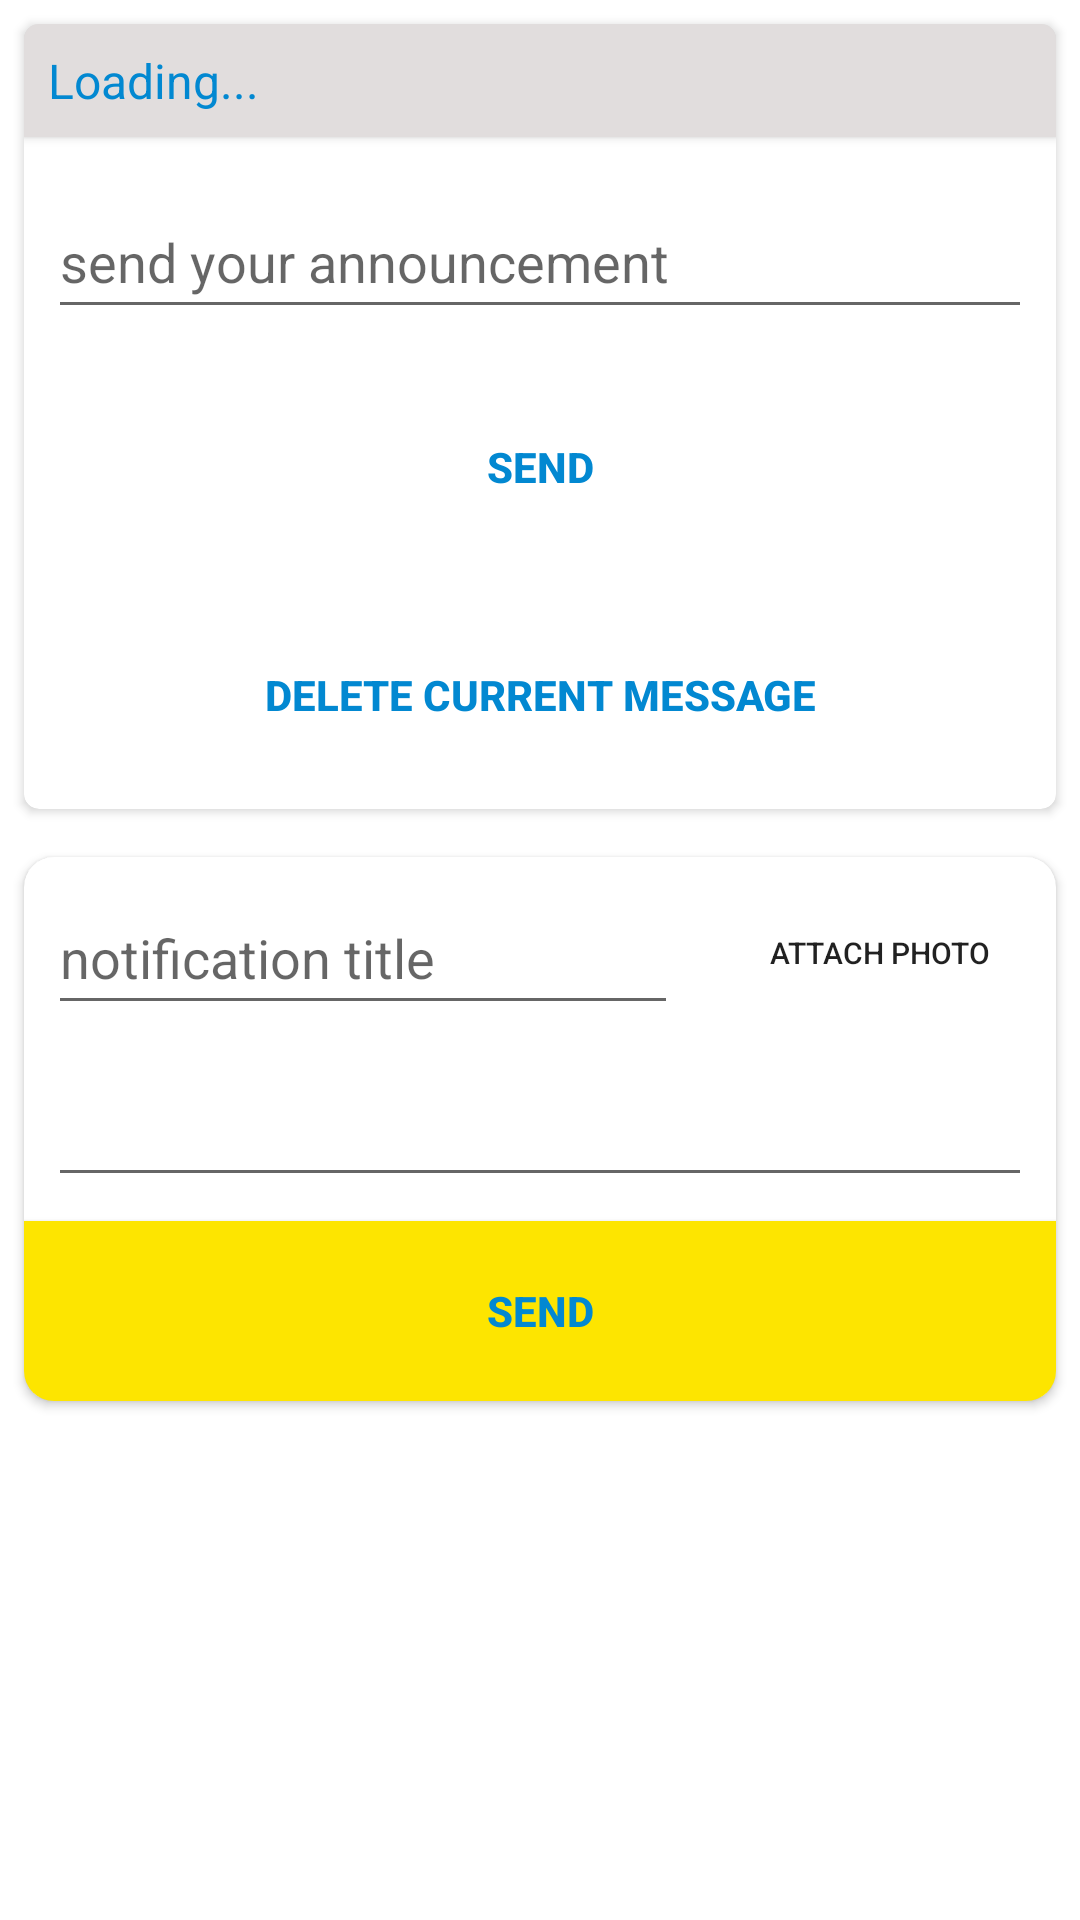

This screen was rendered from an Android layout file. Write that file and the resources it references.
<!-- AndroidManifest.xml: application theme Theme.Gym_scanner -->
<!-- res/layout/activity_notification_panel.xml -->
<?xml version="1.0" encoding="utf-8"?>
<LinearLayout xmlns:android="http://schemas.android.com/apk/res/android"
    xmlns:app="http://schemas.android.com/apk/res-auto"
    xmlns:tools="http://schemas.android.com/tools"
    android:layout_width="match_parent"
    android:layout_height="match_parent"
    android:orientation="vertical"
    tools:context=".Notification_panel">

    <androidx.cardview.widget.CardView
        android:layout_width="match_parent"
        android:layout_height="wrap_content"
        android:layout_margin="8dp"
        app:cardCornerRadius="5dp">

        <LinearLayout
            android:layout_width="match_parent"
            android:layout_height="match_parent"
            android:orientation="vertical">

            <androidx.cardview.widget.CardView
                android:layout_width="match_parent"
                android:layout_height="match_parent"
                android:layout_marginBottom="8dp"
                app:cardBackgroundColor="#E1DDDD"
                app:cardCornerRadius="0dp">

                <TextView
                    android:id="@+id/current_message"
                    android:layout_width="match_parent"
                    android:layout_height="wrap_content"
                    android:layout_margin="8dp"
                    android:text="Loading..."
                    android:textColor="@color/blue"
                    android:textSize="16sp" />
            </androidx.cardview.widget.CardView>

            <EditText
                android:id="@+id/announcemt"
                android:layout_width="match_parent"
                android:layout_height="wrap_content"
                android:layout_margin="8dp"
                android:ems="10"
                android:hint="send your announcement"
                android:minHeight="48dp" />

            <Button
                android:id="@+id/Send"
                android:layout_width="match_parent"
                android:layout_height="60dp"
                android:layout_gravity="center"
                android:layout_margin="8dp"
                android:background="@drawable/button_background"
                android:gravity="center"
                android:onClick="send"
                android:text="Send"
                android:textColor="@color/blue"
                android:textStyle="bold" />

            <Button
                android:id="@+id/send"
                android:layout_width="match_parent"
                android:layout_height="60dp"
                android:layout_gravity="center"
                android:layout_margin="8dp"
                android:background="@drawable/button_background"
                android:gravity="center"
                android:onClick="Delete"
                android:text="Delete Current Message"
                android:textColor="@color/blue"
                android:textStyle="bold" />

        </LinearLayout>

    </androidx.cardview.widget.CardView>

    <androidx.cardview.widget.CardView
        android:layout_width="match_parent"
        android:layout_height="wrap_content"
        android:layout_margin="8dp"
        app:cardCornerRadius="10dp">

        <LinearLayout
            android:layout_width="match_parent"
            android:layout_height="match_parent"
            android:orientation="vertical">

            <LinearLayout
                android:id="@+id/custom_layout"
                android:layout_width="match_parent"
                android:layout_height="match_parent"
                android:orientation="horizontal"
                android:visibility="gone">

                <TextView
                    android:id="@+id/texww"
                    android:layout_width="wrap_content"
                    android:layout_height="wrap_content"
                    android:layout_margin="4dp"
                    android:text="Direct notification to"
                    android:textColor="@color/black"
                    android:textSize="14sp"
                    android:visibility="visible" />

                <TextView
                    android:id="@+id/customNoti"
                    android:layout_width="wrap_content"
                    android:layout_height="wrap_content"
                    android:layout_margin="4dp"
                    android:layout_weight="1"
                    android:text="TextView"
                    android:textColor="@color/blue"
                    android:textStyle="bold" />
            </LinearLayout>

            <LinearLayout
                android:layout_width="match_parent"
                android:layout_height="wrap_content"
                android:orientation="horizontal">

                <EditText
                    android:id="@+id/title_noti"
                    android:layout_width="wrap_content"
                    android:layout_height="wrap_content"
                    android:layout_gravity="center"
                    android:layout_margin="8dp"
                    android:ems="10"
                    android:hint="notification title"
                    android:inputType="textPersonName"
                    android:minHeight="48dp" />

                <FrameLayout
                    android:layout_width="match_parent"
                    android:layout_height="match_parent">

                    <Button
                        android:id="@+id/add_photo"
                        android:layout_width="wrap_content"
                        android:layout_height="wrap_content"
                        android:layout_gravity="center"
                        android:layout_margin="8dp"
                        android:background="@drawable/button_background"
                        android:onClick="add_photo"
                        android:text="Attach photo"
                        android:textSize="10sp" />

                    <ImageView
                        android:id="@+id/photo"
                        android:layout_width="130dp"
                        android:layout_height="100dp"
                        android:visibility="gone" />
                </FrameLayout>
            </LinearLayout>

            <EditText
                android:id="@+id/body_noti"
                android:layout_width="match_parent"
                android:layout_height="wrap_content"
                android:layout_margin="8dp"
                android:ems="10"
                android:gravity="start|top"
                android:inputType="textMultiLine" />

            <Button
                android:id="@+id/button4"

                android:layout_width="match_parent"
                android:layout_height="60dp"
                android:background="@color/yellow"
                android:insetBottom="0dp"
                android:onClick="send_noti"
                android:text="Send"
                android:textColor="@color/blue"
                android:textStyle="bold" />

        </LinearLayout>

    </androidx.cardview.widget.CardView>
</LinearLayout>
<!-- resources referenced by this layout -->
<resources>
  <color name="black">#FF000000</color>
  <color name="blue">#0288D1</color>
  <color name="yellow">#FDE500</color>
  <style name="Theme.Gym_scanner" parent="Theme.MaterialComponents.Light">
          <item name="android:forceDarkAllowed" tools:targetApi="q">false</item>
  
          
          <item name="colorPrimary">#FDE500</item>
  
  
  
          <item name="colorPrimaryDark">#0288D1</item>
          <item name="colorPrimaryVariant">@color/yellow</item>
          <item name="colorOnPrimary">@color/white</item>
          
          <item name="colorSecondary">@color/yellow</item>
          <item name="colorSecondaryVariant">@color/teal_700</item>
          <item name="colorOnSecondary">@color/black</item>
          
          <item name="android:statusBarColor" tools:targetApi="l">?attr/colorPrimaryVariant</item>
          
      </style>
  <color name="white">#FFFFFFFF</color>
  <color name="teal_700">#FF018786</color>
</resources>
